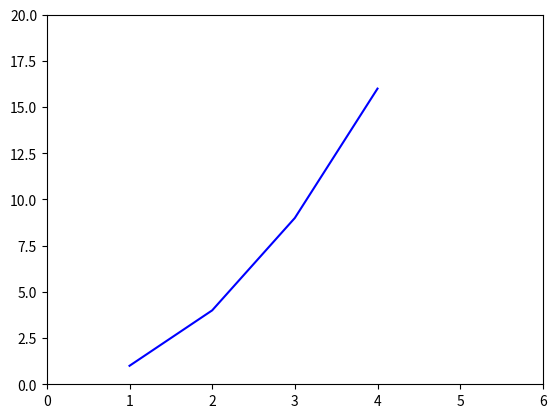

This figure's Python source:
import matplotlib as mpl
mpl.use('agg')
import matplotlib.pyplot as plt
from mpl_toolkits.mplot3d import Axes3D
from itertools import product, combinations
import numpy as np
import pylab

plt.plot([1,2,3,4], [1,4,9,16], '-b')
plt.axis([0, 6, 0, 20])
plt.savefig('pic2.png')
